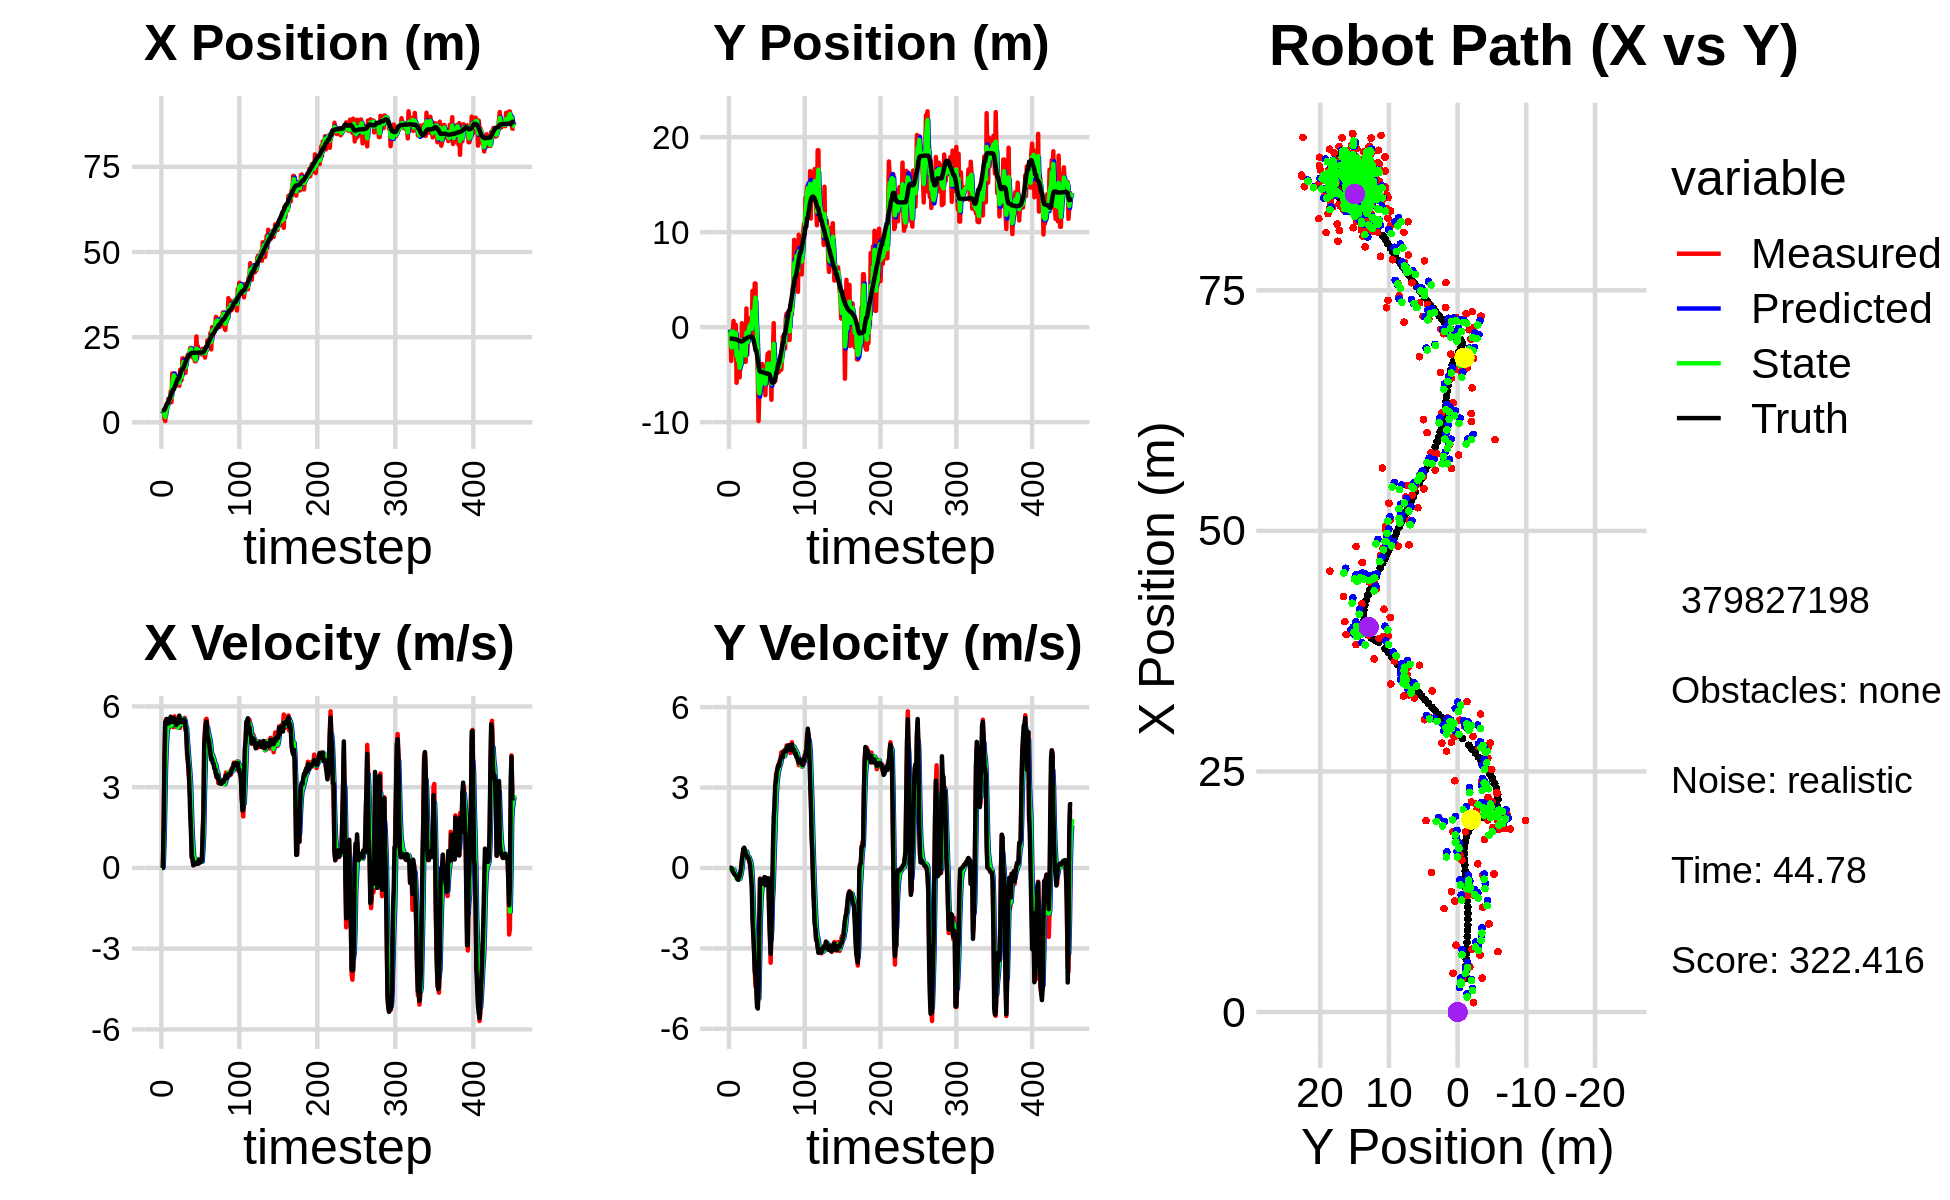

The data file committed next to this chart (first rows):
4.162378907153293284e+00, -6.726924937881144650e-01, 0.000000000000000000e+00, 0.000000000000000000e+00, 0.000000000000000000e+00, 0.000000000000000000e+00, 0.000000000000000000e+00, 0.000000000000000000e+00, 2.540758147440725256e+00, -2.766073986200496271e-01, 0.000000000000000000e+00, 0.000000000000000000e+00, 3.535308837960347450e+00, -1.213810697390252269e+00, 0.000000000000000000e+00, 0.000000000000000000e+00, 0.000000000000000000e+00, -3.766565932892262936e-04
3.448105588580387959e+00, -6.354558620212994446e-01, 0.000000000000000000e+00, -0.000000000000000000e+00, 2.540758147440725256e+00, -2.766073986200496271e-01, 0.000000000000000000e+00, 0.000000000000000000e+00, 2.856943835464292647e+00, -4.614223761170463955e-01, 3.644353490829733977e-02, -1.488477881727868005e-03, 3.535308837960347450e+00, -1.213810697390252269e+00, 0.000000000000000000e+00, 0.000000000000000000e+00, 0.000000000000000000e+00, 1.007071623462252319e-04
3.307846680198593070e+00, -4.239374530429667054e-01, 0.000000000000000000e+00, -0.000000000000000000e+00, 2.860588188955122568e+00, -4.615712239052192079e-01, 3.644353490829733977e-02, -1.488477881727868005e-03, 3.107252206294820240e+00, -4.454149157042208707e-01, 2.540114156938386505e-02, -2.856231302762551015e-04, 3.535308837960347450e+00, -1.213810694802201828e+00, 0.000000000000000000e+00, 0.000000000000000000e+00, 0.000000000000000000e+00, 3.674206964205950499e-04
3.534817193821717662e+00, -3.560196542674224585e+00, 1.525999363777117424e+00, -1.418311168168934298e-03, 3.109792320451758574e+00, -4.454434780172484842e-01, 2.540114156938386505e-02, -2.856231302762551015e-04, 3.279429418526435658e+00, -2.007204344054449585e+00, 8.439114271835564951e-01, -6.721151092122387705e-02, 3.549892425328088574e+00, -1.213812494791289387e+00, 1.600000000000000089e+00, -1.000000000000000021e-03, 1.600000023841857910e+00, 9.294307674281299114e-04
9.719982147427452812e-01, -2.322377791407077563e+00, 3.914848177446950572e+00, -3.447388648665251215e-02, 3.363820561244791119e+00, -2.013925495146572153e+00, 8.439114271835564951e-01, -6.721151092122387705e-02, 2.247430464372429881e+00, -2.150285125507615192e+00, 2.076111554953980587e+00, -5.354790319408059274e-02, 3.726345062090759885e+00, -1.214155544760446848e+00, 4.000000000000000000e+00, -3.400000000000000244e-02, 4.000000000000000000e+00, 8.805704303085803986e-03
3.899703025201470830e-01, -5.745305896819916658e-01, 5.269490513125374420e+00, -1.261339245911276274e-01, 2.455041619867827762e+00, -2.155639915827023412e+00, 2.076111554953980587e+00, -5.354790319408059274e-02, 1.555701803477600897e+00, -1.378993991881605208e+00, 3.655195385091360549e+00, -6.138916035202756499e-02, 4.202068328777810002e+00, -1.219029951442454296e+00, 5.413999999999999702e+00, -1.270000000000000018e-01, 5.415999889373779297e+00, 2.393207512795925140e-02
4.029907286684789369e+00, 6.550544913001968839e-01, 5.522418323764665793e+00, -1.321881678457100529e-01, 1.921221341986736997e+00, -1.385132907916807987e+00, 3.655195385091360549e+00, -6.138916035202756499e-02, 3.086862774680875887e+00, -4.719576779834785407e-01, 4.476195618508437946e+00, -5.771038705928012436e-02, 4.825866699761451883e+00, -1.234675604111007186e+00, 5.472000000000000419e+00, -1.769999999999999907e-01, 5.474999904632568359e+00, 2.393207512795925140e-02
4.684616983443092408e+00, -1.779594097111120155e+00, 5.442070334572507662e+00, -2.068515261187102716e-01, 3.534482336531719504e+00, -4.777287166894065296e-01, 4.476195618508437946e+00, -5.771038705928012436e-02, 4.034172208617314404e+00, -1.123953475796710233e+00, 4.998397130606547556e+00, -1.391206024818837372e-01, 5.458103180086650852e+00, -1.258966657422479596e+00, 5.535999999999999588e+00, -2.330000000000000127e-01, 5.540999889373779297e+00, 3.799142315983772278e-02
4.684616983443092408e+00, -1.779594097111120155e+00, 5.476943318681890105e+00, -2.576406580557378256e-01, 4.534011921677969070e+00, -1.137865536044898596e+00, 4.998397130606547556e+00, -1.391206024818837372e-01, 4.631551789986658285e+00, -1.424620802235740946e+00, 5.210597029563432514e+00, -2.206297082171334023e-01, 5.458103180086650852e+00, -1.258966657422479596e+00, 5.418999999999999595e+00, -2.550000000000000044e-01, 5.425000190734863281e+00, 4.700630530714988708e-02
6.940371215581914832e+00, 2.396356101938466876e-01, 5.168765627177876354e+00, -2.735673874690436325e-01, 5.152611492943001359e+00, -1.446683773057454214e+00, 5.210597029563432514e+00, -2.206297082171334023e-01, 5.954980870987687247e+00, -6.291590120472350112e-01, 5.243616204661498692e+00, -2.282051969841723538e-01, 6.084785461418857011e+00, -1.288735127994592888e+00, 5.362000000000000099e+00, -2.869999999999999774e-01, 5.369999885559082031e+00, 5.287768691778182983e-02
6.270621091065884833e+00, -5.862808815663193229e+00, 5.430426461557305018e+00, -3.052717748034299849e-01, 6.479342491453836672e+00, -6.519795317456522632e-01, 5.243616204661498692e+00, -2.282051969841723538e-01, 6.384638321925403481e+00, -3.010183147681544380e+00, 5.324089152190865093e+00, -4.020472874999636570e-01, 6.598571777256899473e+00, -1.316155544505511310e+00, 5.397000000000000242e+00, -3.140000000000000013e-01, 5.407000064849853516e+00, 5.615596100687980652e-02
6.536905587280021912e+00, -2.106408908762567478e+00, 5.385287622257989959e+00, -3.845517363936289401e-01, 6.917047237144489991e+00, -3.050387876431540857e+00, 5.324089152190865093e+00, -4.020472874999636570e-01, 6.744181133473686529e+00, -2.591288468205860340e+00, 5.343046572344227307e+00, -3.854742088515440424e-01, 7.219234466864811850e+00, -1.352286830277545038e+00, 5.488000000000000433e+00, -4.030000000000000249e-01, 5.502999782562255859e+00, 7.128683477640151978e-02
9.153111577543898036e+00, -4.560541063023822339e+00, 5.375312792263017947e+00, -3.838394553672740961e-01, 7.278485790708109526e+00, -2.629835889091014955e+00, 5.343046572344227307e+00, -3.854742088515440424e-01, 8.193985142341823291e+00, -3.506825146074166177e+00, 5.389618741234415644e+00, -4.339972715830068273e-01, 7.852359771865827121e+00, -1.398086219766300875e+00, 5.620000000000000107e+00, -4.390000000000000013e-01, 5.637000083923339844e+00, 7.128683477640151978e-02
5.887279510512464675e+00, -3.278421937910599659e+00, 5.333571804321465493e+00, -4.059711360297422189e-01, 8.732947016465264056e+00, -3.550224873232466827e+00, 5.389618741234415644e+00, -4.339972715830068273e-01, 7.426827448909060436e+00, -3.416834647155940541e+00, 5.286252130956454742e+00, -4.185073777292304120e-01, 8.490600586235704128e+00, -1.445554791802842187e+00, 5.421000000000000263e+00, -3.529999999999999805e-01, 5.432000160217285156e+00, 7.596969604492187500e-02
1.434851074258288151e+01, -5.294110714705338339e+00, 5.257350586260153058e+00, -3.016929625047953256e-01, 7.955452662004706355e+00, -3.458685384928863460e+00, 5.286252130956454742e+00, -4.185073777292304120e-01, 1.104967699157787386e+01, -4.296596331569356941e+00, 5.390555696608831937e+00, -4.020266978510048661e-01, 9.009853363299576756e+00, -1.475298582725869112e+00, 5.434999999999999609e+00, -2.899999999999999800e-01, 5.442999839782714844e+00, 5.732211470603942871e-02
1.426863336618141531e+01, -3.657913804184819817e+00, 5.231370358447666291e+00, -1.949116996256692047e-01, 1.158873256123875706e+01, -4.336799001354457062e+00, 5.390555696608831937e+00, -4.020266978510048661e-01, 1.282580149618774534e+01, -3.995313661223994117e+00, 5.383326952749881045e+00, -2.982538572877762584e-01, 9.634716034493363779e+00, -1.497276186798706998e+00, 5.445999999999999730e+00, -1.590000000000000024e-01, 5.448999881744384766e+00, 3.724102303385734558e-02
1.426863336618141531e+01, -3.657913804184819817e+00, 5.584248365276594406e+00, -9.162762142156656575e-02, 1.336413419146273363e+01, -4.025139046952771693e+00, 5.383326952749881045e+00, -2.982538572877762584e-01, 1.380638910827009802e+01, -3.862640073986931100e+00, 5.493792907991183583e+00, -1.781721627688743481e-01, 9.634716034493363779e+00, -1.497276186798706998e+00, 5.573000000000000398e+00, -1.899999999999999953e-02, 5.572999954223632812e+00, 1.640675589442253113e-02
1.153213500999346763e+01, 4.114368859803405609e-01, 5.633210593858518855e+00, 2.066599898187722328e-01, 1.435576839906921620e+01, -3.880457290263818582e+00, 5.493792907991183583e+00, -1.781721627688743481e-01, 1.304601580724831855e+01, -1.782952653385276864e+00, 5.490363741441068868e+00, 4.754809917246033413e-02, 1.027019500783466732e+01, -1.504249959186165997e+00, 5.541000000000000369e+00, 3.180000000000000049e-01, 5.550000190734863281e+00, -3.666955977678298950e-02
1.197464704509461875e+01, -7.815148235605348104e-01, 5.318249090678504487e+00, 5.136875670207819988e-01, 1.359505218139242544e+01, -1.778197843468030781e+00, 5.490363741441068868e+00, 4.754809917246033413e-02, 1.281270752146833125e+01, -1.334428843184086499e+00, 5.377405364276517830e+00, 3.201238302458444540e-01, 1.090773200999966264e+01, -1.477688908709080984e+00, 5.389000000000000234e+00, 4.680000000000000271e-01, 5.408999919891357422e+00, -9.629089385271072388e-02
1.215656328231746031e+01, -2.322011157828198780e+00, 5.234295542654522571e+00, 7.007942798118321770e-01, 1.335044805789598321e+01, -1.302416460159502076e+00, 5.377405364276517830e+00, 3.201238302458444540e-01, 1.279234680943765490e+01, -1.770449004133506588e+00, 5.281360943013003073e+00, 4.913550691868560083e-01, 1.152429199272546789e+01, -1.415678724327316118e+00, 5.307000000000000384e+00, 7.099999999999999645e-01, 5.354000091552734375e+00, -1.330936402082443237e-01
1.236446686140845408e+01, -1.174827523659665474e+00, 5.372066181176206712e+00, 7.192397180976985993e-01, 1.332048290373895583e+01, -1.721313497214820964e+00, 5.281360943013003073e+00, 4.913550691868560083e-01, 1.286614034086713154e+01, -1.477066962623357238e+00, 5.303458997613304859e+00, 6.247853447956653872e-01, 1.214151954682407464e+01, -1.332359961148187555e+00, 5.517000000000000348e+00, 7.570000000000000062e-01, 5.567999839782714844e+00, -1.330936402082443237e-01
1.088429248384282921e+01, -3.650232590795039478e+00, 5.243941306404570568e+00, 6.889128668784826326e-01, 1.339648624062846238e+01, -1.414588428143790599e+00, 5.303458997613304859e+00, 6.247853447956653872e-01, 1.222132789485706894e+01, -2.488728616192354970e+00, 5.217046145185717521e+00, 6.297119900708847418e-01, 1.276833343520118014e+01, -1.253668344899171228e+00, 5.392999999999999794e+00, 6.480000000000000204e-01, 5.432000160217285156e+00, -1.306250542402267456e-01
1.088429248384282921e+01, -3.650232590795039478e+00, 5.393713666321990452e+00, 6.001519662452846626e-01, 1.274303250937564158e+01, -2.425757417185266718e+00, 5.217046145185717521e+00, 6.297119900708847418e-01, 1.186163730384211945e+01, -2.984242470670828595e+00, 5.259398388608387265e+00, 5.862868130776700548e-01, 1.276833343520118014e+01, -1.253668344899171228e+00, 5.389999999999999680e+00, 5.540000000000000480e-01, 5.419000148773193359e+00, -1.108129695057868958e-01
1.075422310876102117e+01, 1.967217296388257264e+00, 5.607950754807049520e+00, 5.199153661020640138e-01, 1.238757714270295907e+01, -2.925613789363061379e+00, 5.259398388608387265e+00, 5.862868130776700548e-01, 1.162748501050353234e+01, -5.718224554370991974e-01, 5.385958370275256257e+00, 6.151732244557073237e-01, 1.338730430631028767e+01, -1.187476067682842862e+00, 5.658000000000000362e+00, 4.709999999999999742e-01, 5.677999973297119141e+00, -9.244614094495773315e-02
1.540202867966287492e+01, -2.921838574163449831e+00, 5.207114132315212807e+00, 3.940148321390353203e-01, 1.216608084753105778e+01, -5.103051329915284651e-01, 5.385958370275256257e+00, 6.151732244557073237e-01, 1.370118586374103842e+01, -1.607555499716648573e+00, 5.373415295972744588e+00, 4.467555418700043801e-01, 1.403270149270215406e+01, -1.130764893303982443e+00, 5.431000000000000050e+00, 4.149999999999999800e-01, 5.447000026702880859e+00, -7.552463561296463013e-02
1.216796660403739594e+01, -1.527328341344741602e+00, 5.566236036301462242e+00, 4.192110663100207524e-01, 1.423852739333831252e+01, -1.562879945529648040e+00, 5.373415295972744588e+00, 4.467555418700043801e-01, 1.326973837777327780e+01, -1.547430970370545555e+00, 5.417357342048908286e+00, 4.337544572657413555e-01, 1.465665626534691768e+01, -1.082846313643331726e+00, 5.450000000000000178e+00, 4.109999999999999765e-01, 5.466000080108642578e+00, -7.517129182815551758e-02
1.250435829186790215e+01, 9.183316680169104629e-01, 5.313915620039079357e+00, 2.932321048762431825e-01, 1.381147411197816943e+01, -1.504055524643971520e+00, 5.417357342048908286e+00, 4.337544572657413555e-01, 1.318796158933469087e+01, -3.935712488609646176e-01, 5.339837902630584665e+00, 4.119967304872330094e-01, 1.528129959094033374e+01, -1.039521410950355218e+00, 5.418000000000000149e+00, 3.439999999999999725e-01, 5.428999900817871094e+00, -5.512601882219314575e-02
1.877953195605493519e+01, 4.884479943728041174e-01, 5.526819940521160213e+00, 2.149973585703425227e-01, 1.372194537959774863e+01, -3.523715758122413222e-01, 5.339837902630584665e+00, 4.119967304872330094e-01, 1.610251966276500468e+01, 4.047466082337231041e-02, 5.540076535649789413e+00, 3.269435351367177556e-01, 1.580249214212488873e+01, -1.013730317128224367e+00, 5.485999999999999766e+00, 2.369999999999999885e-01, 5.491000175476074219e+00, -3.888113051652908325e-02
1.877953195605493519e+01, 4.884479943728041174e-01, 5.449877994231136391e+00, 2.120042602979829438e-01, 1.665652731632998496e+01, 7.316901433704409152e-02, 5.540076535649789413e+00, 3.269435351367177556e-01, 1.766169435507471874e+01, 2.654033959412035459e-01, 5.545405891315963842e+00, 2.760559804206767498e-01, 1.580249214212488873e+01, -1.013730317128224367e+00, 5.459999999999999964e+00, 5.899999999999999689e-02, 5.460000038146972656e+00, -3.888113051652908325e-02
1.577618867185608487e+01, -6.202460072858628770e-01, 5.509942466940921157e+00, 2.522961115195835116e-02, 1.821623494420631673e+01, 2.930089939832712376e-01, 5.545405891315963842e+00, 2.760559804206767498e-01, 1.706734889495919205e+01, -1.607522687359054236e-01, 5.474833341775226181e+00, 1.381897234991245893e-01, 1.643107986444833912e+01, -9.977746755409814261e-01, 5.511999999999999567e+00, -2.929999999999999827e-01, 5.519999980926513672e+00, -4.578892607241868973e-03
1.633389484871734609e+01, -3.071035284185587577e-01, 5.574966446601314018e+00, -4.096960156044498480e-01, 1.761483222913671298e+01, -1.469332963859929508e-01, 5.474833341775226181e+00, 1.381897234991245893e-01, 1.700996606605261974e+01, -2.103668060783157046e-01, 5.492917491488242376e+00, -1.462718983756572666e-01, 1.706259727488904332e+01, -1.010057463334382843e+00, 5.466999999999999638e+00, -6.730000000000000426e-01, 5.508999824523925781e+00, 7.335665076971054077e-02
1.449090361581326825e+01, 3.809940606898650106e+00, 5.163915243893213436e+00, -1.421518477475680386e+00, 1.755925781520144469e+01, -2.249939959158814284e-01, 5.492917491488242376e+00, -1.462718983756572666e-01, 1.610797026756323191e+01, 1.640381803925246018e+00, 5.271250578374661266e+00, -7.175547582514926193e-01, 1.768817520135034727e+01, -1.100637643886104744e+00, 5.219000000000000306e+00, -1.879999999999999893e+00, 5.546999931335449219e+00, 2.686257660388946533e-01
1.873650717728752468e+01, -1.162386424820267994e+00, 5.047463515578845872e+00, -2.455377795121768347e+00, 1.663509532540069813e+01, 1.568626328100096723e+00, 5.271250578374661266e+00, -7.175547582514926193e-01, 1.762537637127684675e+01, 3.463264841423145945e-01, 5.213785434067089497e+00, -1.656924037372567327e+00, 1.818740081831083799e+01, -1.279823779287482255e+00, 4.990000000000000213e+00, -2.430000000000000160e+00, 5.551000118255615234e+00, 4.527552425861358643e-01
1.873976166202784910e+01, 6.667851211182470594e-01, 4.209813461425008008e+00, -2.936862026490073774e+00, 1.814675491468355517e+01, 1.806340804050578508e-01, 5.213785434067089497e+00, -1.656924037372567327e+00, 1.840716127035477001e+01, 3.423463920984507469e-01, 4.756697763383747279e+00, -2.289183039702357370e+00, 1.873571777387510551e+01, -1.595808148474452848e+00, 4.373999999999999666e+00, -3.053999999999999826e+00, 5.335000038146972656e+00, 6.091287732124328613e-01
1.988769936595963017e+01, 4.599423468422107142e+00, 3.982628206724531772e+00, -3.806277923852485756e+00, 1.888283104669314483e+01, 1.134280881282150044e-01, 4.756697763383747279e+00, -2.289183039702357370e+00, 1.934138343604619337e+01, 2.195034404249613935e+00, 4.416302577520444750e+00, -2.979298422455449291e+00, 1.921998024001277017e+01, -1.982461392325166161e+00, 4.006999999999999673e+00, -3.830999999999999961e+00, 5.544000148773193359e+00, 7.627608180046081543e-01
1.988769936595963017e+01, 4.599423468422107142e+00, 3.497737362620815471e+00, -4.423138439363150987e+00, 1.978301369379823882e+01, 1.897104562004068962e+00, 4.416302577520444750e+00, -2.979298422455449291e+00, 1.981456475568318965e+01, 3.114150222515248423e+00, 3.988521339636692531e+00, -3.658618140716601186e+00, 1.965177536057131391e+01, -2.445521771234942410e+00, 3.697000000000000064e+00, -4.054999999999999716e+00, 5.486999988555908203e+00, 9.017015695571899414e-01
1.973988873546722900e+01, -1.644550918681252361e+00, 3.289324586157644781e+00, -4.159585614419792243e+00, 2.021341688964685801e+01, 2.748288408443588349e+00, 3.988521339636692531e+00, -3.658618140716601186e+00, 1.997415167797610991e+01, 7.385400115667350995e-01, 3.649756370605101274e+00, -3.989226267625585187e+00, 1.965177536057131391e+01, -2.445521771234942410e+00, 3.004999999999999893e+00, -4.480999999999999872e+00, 5.394999980926513672e+00, 9.017015695571899414e-01
2.181885731217957058e+01, -1.989389419626905076e+00, 2.631480167543595705e+00, -4.930743923955619223e+00, 2.033912731503662030e+01, 3.396173848041765808e-01, 3.649756370605101274e+00, -3.989226267625585187e+00, 2.101717215451284915e+01, -8.263539393181582593e-01, 3.205491987946107013e+00, -4.505593150582949846e+00, 2.000392723108272364e+01, -2.958370745068036101e+00, 2.055000000000000160e+00, -5.185999999999999943e+00, 5.578000068664550781e+00, 1.080562710762023926e+00
2.185282170792242340e+01, -5.041086494522025951e+00, 1.554198985885032025e+00, -5.035609725866311948e+00, 2.133772135330745812e+01, -1.276913254376453200e+00, 3.205491987946107013e+00, -4.505593150582949846e+00, 2.154582768558325157e+01, -2.999941108514004640e+00, 2.442420302247056973e+00, -4.836586739010316549e+00, 2.021744918838284022e+01, -3.443312227413539706e+00, 1.397999999999999909e+00, -5.241999999999999993e+00, 5.426000118255615234e+00, 1.271430373191833496e+00
1.990775254413150464e+01, -9.887061177797560774e+00, 4.435889634029859807e-01, -4.657925386199386786e+00, 2.179006971580795593e+01, -3.483599782415036206e+00, 2.442420302247056973e+00, -4.836586739010316549e+00, 2.086192703255123959e+01, -6.539440591339268138e+00, 1.465208901785098661e+00, -4.863136644198822189e+00, 2.034790611246840442e+01, -4.054323732954990156e+00, 3.850000000000000089e-01, -4.610000000000000320e+00, 4.625999927520751953e+00, 1.475849509239196777e+00
1.908306932454480886e+01, -6.857776461924062872e+00, 3.254829275271008959e-01, -2.192977404743861936e+00, 2.100844792272975070e+01, -7.025754255759149913e+00, 1.465208901785098661e+00, -4.863136644198822189e+00, 2.007379476199647783e+01, -6.979347787287344396e+00, 8.869495183052634735e-01, -3.518752083258713803e+00, 2.039183235168257013e+01, -4.506975709257216245e+00, 3.739999999999999991e-01, -2.193999999999999950e+00, 2.226000070571899414e+00, 1.423451423645019531e+00
1.902213501916902771e+01, -5.952433644566011317e+00, 9.768536505673931780e-02, -4.012811473433270382e-01, 2.016248971382700361e+01, -7.331222995613215332e+00, 8.869495183052634735e-01, -3.518752083258713803e+00, 1.960832193985563876e+01, -6.514960139450553633e+00, 4.923170804909505760e-01, -1.908094730257919647e+00, 2.042163276702633468e+01, -4.671055852269771158e+00, 1.010000000000000064e-01, -4.050000000000000266e-01, 4.169999957084655762e-01, 1.332007169723510742e+00
1.919554936908238574e+01, -5.160116523589637794e+00, 1.226242205041573191e-01, -4.526856652291330052e-01, 1.965755364790473436e+01, -6.705769612476345287e+00, 4.923170804909505760e-01, -1.908094730257919647e+00, 1.943133578801574757e+01, -6.008774190260525394e+00, 3.084464786607790110e-01, -1.154786333105557894e+00, 2.042651176462425866e+01, -4.690231381885083373e+00, 1.170000000000000068e-01, -4.420000000000000040e-01, 4.580000042915344238e-01, 1.306262969970703125e+00
1.793514204045333571e+01, -3.889171480985551987e+00, 1.956348985797005113e-01, -6.177628905410507132e-01, 1.946218043588182667e+01, -6.124252823571080917e+00, 3.084464786607790110e-01, -1.154786333105557894e+00, 1.873892401692645393e+01, -5.030217495344096790e+00, 2.220027035041145236e-01, -8.378662448476729141e-01, 2.043672943102009398e+01, -4.725319205830659008e+00, 1.829999999999999960e-01, -5.949999999999999734e-01, 6.219999790191650391e-01, 1.264105319976806641e+00
1.793514204045333571e+01, -3.889171480985551987e+00, 1.428013962913897150e-01, -4.509287657095991664e-01, 1.876112428727686421e+01, -5.114004119828863715e+00, 2.220027035041145236e-01, -8.378662448476729141e-01, 1.836906449213010717e+01, -4.552803249192214352e+00, 1.662071596881622704e-01, -6.258348332511167733e-01, 2.043672943102009398e+01, -4.725319205830659008e+00, 1.519999999999999962e-01, -4.540000000000000147e-01, 4.790000021457672119e-01, 1.264105319976806641e+00
2.520861387301493650e+01, -4.956012098851921621e+00, 1.777258206794022910e-01, -4.918765441235428693e-01, 1.838568520809892348e+01, -4.615386732517325896e+00, 1.662071596881622704e-01, -6.258348332511167733e-01, 2.160776303554941080e+01, -4.771617391954383613e+00, 3.220016169166747266e-01, -5.640299366474629261e-01, 2.044780921977287846e+01, -4.758477270662966774e+00, 1.819999999999999951e-01, -4.849999999999999867e-01, 5.180000066757202148e-01, 1.224070906639099121e+00
1.896121013169551617e+01, -5.915345370203163533e+00, 2.055046412557246238e-01, -5.080076951997225532e-01, 2.163996319724107664e+01, -4.828020385619129939e+00, 3.220016169166747266e-01, -5.640299366474629261e-01, 2.037159585789749272e+01, -5.330083710114676521e+00, 2.069720735070972040e-01, -5.524622043747879907e-01, 2.045956993145205161e+01, -4.789478599181482998e+00, 2.079999999999999905e-01, -4.959999999999999964e-01, 5.379999876022338867e-01, 1.186390399932861328e+00
2.230796611320799627e+01, -4.421554862919664153e+00, 1.530649039933106581e-01, -3.412435271118296476e-01, 2.039229306524820373e+01, -5.385329930552154920e+00, 2.069720735070972040e-01, -5.524622043747879907e-01, 2.129589118693379746e+01, -4.916091706683256568e+00, 2.240071204823525508e-01, -4.248188982606071473e-01, 2.047236824023419999e+01, -4.819833098839205299e+00, 1.549999999999999989e-01, -3.380000000000000226e-01, 3.720000088214874268e-01, 1.149148583412170410e+00
2.059828178601003401e+01, -7.165076552774261920e+00, 3.069250072320264811e-01, -6.424492646038593158e-01, 2.131829189898203225e+01, -4.958573596509316950e+00, 2.240071204823525508e-01, -4.248188982606071473e-01, 2.097979182515742025e+01, -5.976373432676528097e+00, 2.466845797175462041e-01, -5.651718833591381497e-01, 2.048084068349350062e+01, -4.838193237279895698e+00, 3.029999999999999916e-01, -6.330000000000000071e-01, 7.020000219345092773e-01, 1.125113129615783691e+00
2.020319417126319550e+01, -4.226671396658358226e+00, 1.989493030488440894e-01, -3.755584973731375675e-01, 2.100446028312917335e+01, -6.032890621012441557e+00, 2.466845797175462041e-01, -5.651718833591381497e-01, 2.062504178473806249e+01, -5.164054180477509526e+00, 2.066190011538923677e-01, -4.308698560463705141e-01, 2.050082588202178968e+01, -4.878365336800505325e+00, 1.990000000000000102e-01, -3.750000000000000000e-01, 4.250000119209289551e-01, 1.083638787269592285e+00
2.020319417126319550e+01, -4.226671396658358226e+00, 2.911681384735619882e-01, -5.496408727866609611e-01, 2.064570368485345142e+01, -5.207141166082146277e+00, 2.066190011538923677e-01, -4.308698560463705141e-01, 2.043837735464748562e+01, -4.753387127967258152e+00, 2.363180137289550009e-01, -4.756678714143165454e-01, 2.050082588202178968e+01, -4.878365336800505325e+00, 3.049999999999999933e-01, -5.570000000000000506e-01, 6.349999904632568359e-01, 1.083638787269592285e+00
2.048206573760703719e+01, -2.810981094687356130e+00, 2.208167242953219256e-01, -3.840429199233563184e-01, 2.046200915602038251e+01, -4.800953915108689962e+00, 2.363180137289550009e-01, -4.756678714143165454e-01, 2.047116412664796314e+01, -3.849965666138401854e+00, 2.295006462805077307e-01, -3.872911684471512794e-01, 2.051786613475321275e+01, -4.909334480323631844e+00, 2.280000000000000082e-01, -3.790000000000000036e-01, 4.429999887943267822e-01, 1.048977613449096680e+00
1.990171116597003476e+01, -5.836410820128578258e+00, 2.671686785437922818e-01, -4.297172085807985931e-01, 2.049411419127601519e+01, -3.888694782983117104e+00, 2.295006462805077307e-01, -3.872911684471512794e-01, 2.021500211005082548e+01, -4.789865514256888446e+00, 2.338564648992388917e-01, -4.355905452427680791e-01, 2.053446769707219488e+01, -4.937352955178647917e+00, 2.650000000000000133e-01, -4.119999999999999774e-01, 4.900000095367431641e-01, 1.014550924301147461e+00
2.160242366774975409e+01, -2.663330136616941068e+00, 1.164775862452294364e+00, -1.771354483162259186e+00, 2.023838775654074951e+01, -4.833424568781165220e+00, 2.338564648992388917e-01, -4.355905452427680791e-01, 2.090185472587986837e+01, -3.856933556134168217e+00, 7.001610558185153987e-01, -1.079229574162489769e+00, 2.054761505158527868e+01, -4.958022892412815352e+00, 1.223999999999999977e+00, -1.693999999999999950e+00, 2.089999914169311523e+00, 9.891232848167419434e-01
1.996315771394315419e+01, -4.390836058928467622e+00, 2.038350378513467120e+00, -2.560792210801085211e+00, 2.097187083146171815e+01, -3.964856513550417016e+00, 7.001610558185153987e-01, -1.079229574162489769e+00, 2.052304723674102860e+01, -4.160356477447911594e+00, 1.304993507993861268e+00, -1.816224985811668802e+00, 2.063500976572796830e+01, -5.080542146624750011e+00, 2.123000000000000220e+00, -2.512999999999999901e+00, 3.289999961853027344e+00, 8.985087871551513672e-01
2.133420109779286733e+01, -3.902962266250718404e+00, 4.532991896473153481e+00, -3.534330224095028505e+00, 2.065354658754041495e+01, -4.341978976029078119e+00, 1.304993507993861268e+00, -1.816224985811668802e+00, 2.104157865394384785e+01, -4.202108978608405820e+00, 2.832355742247359309e+00, -2.694657008142268495e+00, 2.094003486637250333e+01, -5.394360362876368775e+00, 4.572000000000000064e+00, -3.198999999999999844e+00, 5.579999923706054688e+00, 6.622337698936462402e-01
1.901510643957496072e+01, -7.655056535846497923e+00, 5.199567790592627858e+00, -1.888787841058514161e+00, 2.132481422816858441e+01, -4.471574679422632315e+00, 2.832355742247359309e+00, -2.694657008142268495e+00, 2.028264741421460471e+01, -5.947328384963297410e+00, 3.890470795057975550e+00, -2.340787042700146703e+00, 2.148468589776445725e+01, -5.713312923127017662e+00, 4.980000000000000426e+00, -2.412999999999999812e+00, 5.533999919891357422e+00, 3.484373390674591064e-01
2.102900672007098137e+01, -2.783284007819234684e+00, 5.518910695806464872e+00, -2.798231310546144268e-01, 2.067169449372040191e+01, -6.181407089233312391e+00, 3.890470795057975550e+00, -2.340787042700146703e+00, 2.087406762675085048e+01, -4.489169928367360285e+00, 4.661346422767900677e+00, -1.201908601735273585e+00, 2.209500503546295036e+01, -5.852056800185513552e+00, 5.347999999999999865e+00, -7.940000000000000391e-01, 5.407000064849853516e+00, 5.065922066569328308e-02
2.102900672007098137e+01, -2.783284007819234684e+00, 5.539883663388900814e+00, -2.808865150772773545e-01, 2.134020226902763895e+01, -4.609360788540887377e+00, 4.661346422767900677e+00, -1.201908601735273585e+00, 2.121136564887735076e+01, -3.760451367371593356e+00, 5.066266257918725202e+00, -7.242098096638780458e-01, 2.209500503546295036e+01, -5.852056800185513552e+00, 5.437999999999999723e+00, 7.349999999999999867e-01, 5.487999916076660156e+00, 5.065922066569328308e-02
2.403466868439766557e+01, 4.177224038774857706e-01, 5.288897791079567590e+00, 9.469375445285151960e-01, 2.171799227466922488e+01, -3.832872348337981183e+00, 5.066266257918725202e+00, -7.242098096638780458e-01, 2.281697337828229166e+01, -1.755157828301647793e+00, 5.222020504095801208e+00, 2.328065906568996812e-01, 2.261538696280225125e+01, -5.829533398271303568e+00, 5.019999999999999574e+00, 1.901999999999999913e+00, 5.368000030517578125e+00, -1.771653443574905396e-01
2.274076384344537161e+01, -5.744746736874074777e+00, 4.825544969269254914e+00, 1.993228231047998733e+00, 2.333917542869187045e+01, -1.731877169235957803e+00, 5.222020504095801208e+00, 2.328065906568996812e-01, 2.304827389040380936e+01, -3.590393730235999392e+00, 5.022749724596534904e+00, 1.045002393062625767e+00, 2.321178436297448755e+01, -5.662041007792970149e+00, 4.801999999999999602e+00, 2.298000000000000043e+00, 5.322999954223632812e+00, -3.917120397090911865e-01
... 393 more rows
